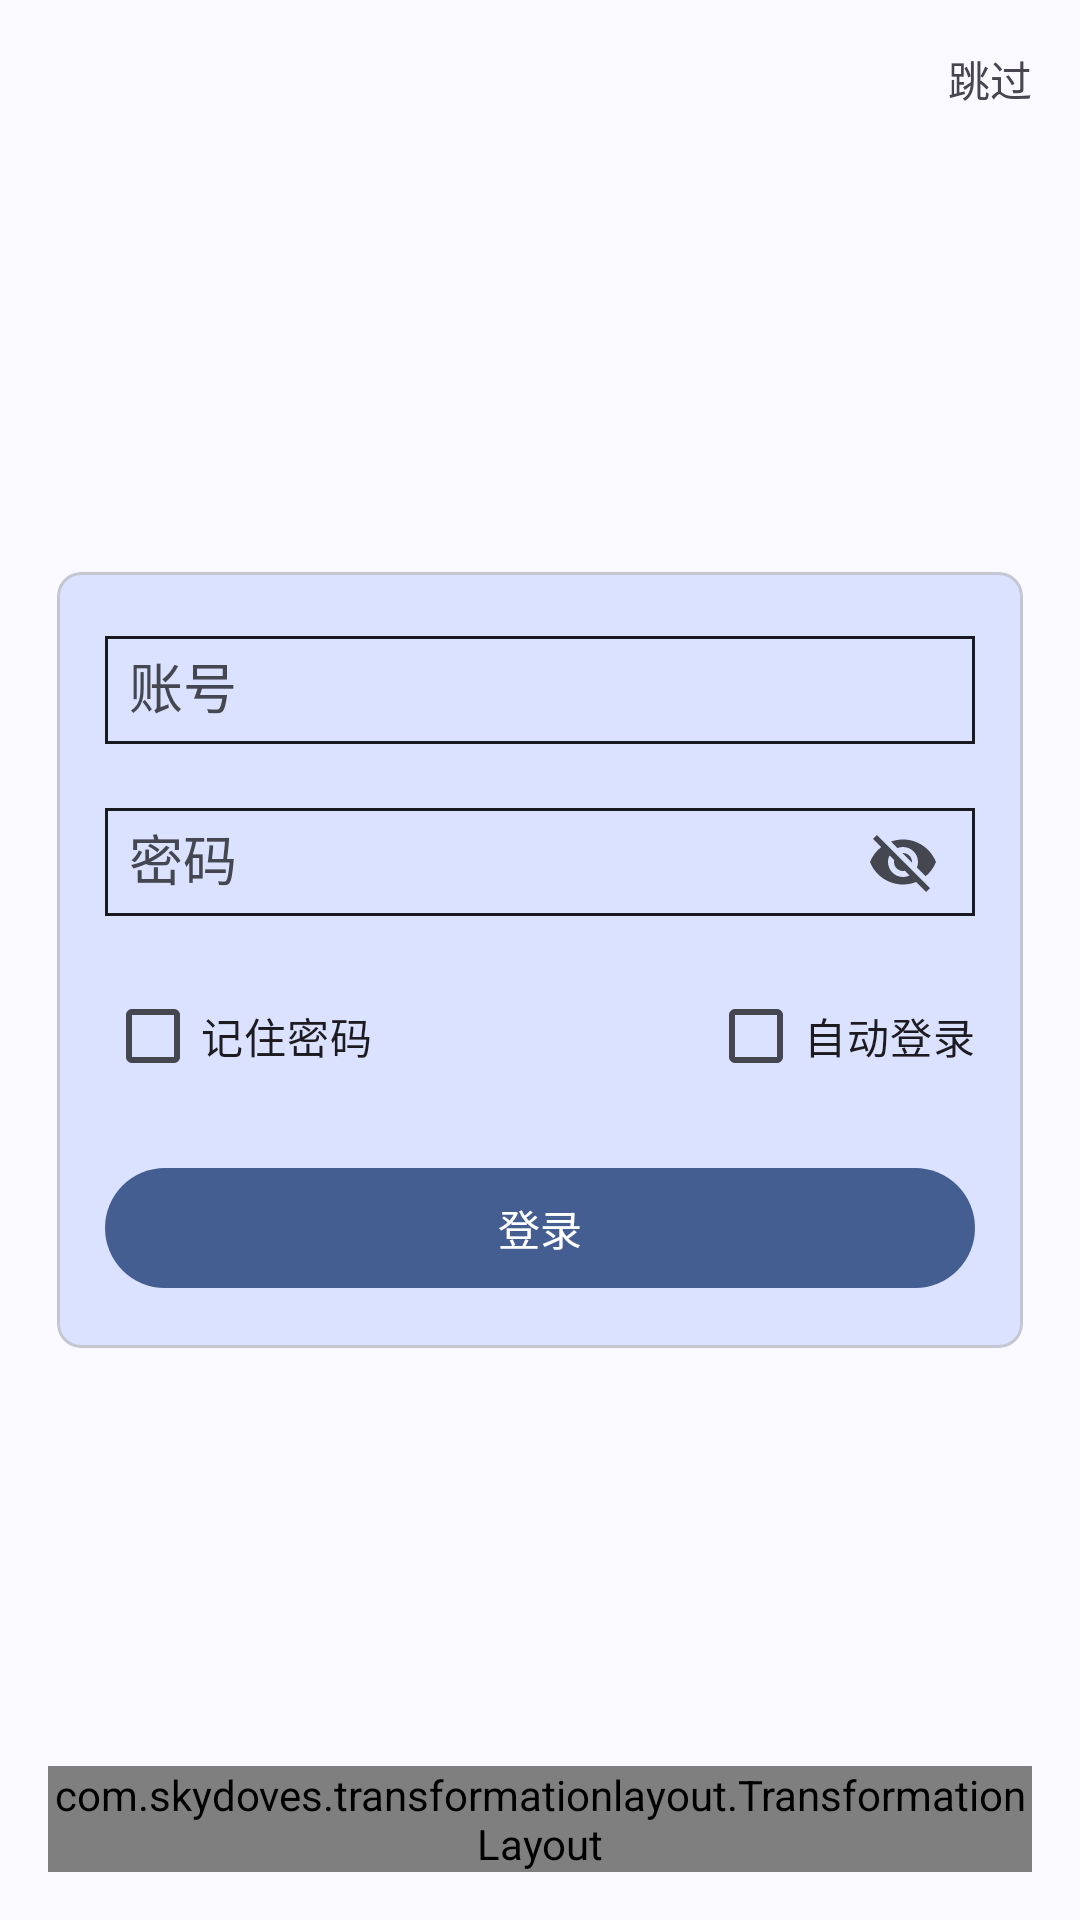

Produce the Android XML layout that renders to this screen, including the resource entries it uses.
<!-- AndroidManifest.xml: application theme AppTheme -->
<!-- res/layout/activity_login.xml -->
<?xml version="1.0" encoding="utf-8"?>
<FrameLayout xmlns:android="http://schemas.android.com/apk/res/android"
    xmlns:app="http://schemas.android.com/apk/res-auto"
    xmlns:tools="http://schemas.android.com/tools"
    android:layout_width="match_parent"
    android:layout_height="match_parent"
    android:background="?attr/backgroundColor"
    android:gravity="center"
    tools:context=".view.activity.LoginActivity">


    <FrameLayout
        android:layout_width="match_parent"
        android:layout_height="match_parent"
        android:padding="@dimen/padding_primary">

        <com.google.android.material.card.MaterialCardView
            android:layout_width="match_parent"
            android:layout_height="wrap_content"
            android:layout_gravity="center"
            android:layout_margin="3dp"
            android:backgroundTint="?attr/colorSecondaryContainer"
            app:cardCornerRadius="8dp">

            <androidx.appcompat.widget.LinearLayoutCompat
                android:layout_width="match_parent"
                android:layout_height="wrap_content"
                android:orientation="vertical"
                android:padding="@dimen/padding_primary">

                <com.google.android.material.textfield.TextInputLayout
                    android:layout_width="match_parent"
                    android:layout_height="wrap_content"
                    android:hint="账号">

                    <androidx.appcompat.widget.AppCompatAutoCompleteTextView
                        android:id="@+id/username"
                        style="@style/InputStyle" />
                </com.google.android.material.textfield.TextInputLayout>

                <com.google.android.material.textfield.TextInputLayout
                    android:layout_width="match_parent"
                    android:layout_height="wrap_content"
                    android:layout_marginTop="16dp"
                    android:hint="密码"
                    app:endIconMode="password_toggle">

                    <androidx.appcompat.widget.AppCompatAutoCompleteTextView
                        android:id="@+id/password"
                        style="@style/InputStyle" />
                </com.google.android.material.textfield.TextInputLayout>

                <FrameLayout
                    android:layout_width="match_parent"
                    android:layout_height="wrap_content"
                    android:layout_marginTop="@dimen/margin_primary"
                    android:orientation="horizontal">

                    <CheckBox
                        android:id="@+id/remember"
                        android:layout_width="wrap_content"
                        android:layout_height="wrap_content"
                        android:text="记住密码" />

                    <CheckBox
                        android:id="@+id/autoLogin"
                        android:layout_width="wrap_content"
                        android:layout_height="wrap_content"
                        android:layout_gravity="end"
                        android:text="自动登录" />
                </FrameLayout>

                <com.google.android.material.button.MaterialButton
                    android:id="@+id/login"
                    android:layout_width="match_parent"
                    android:layout_height="wrap_content"
                    android:layout_marginTop="@dimen/margin_primary"
                    android:text="登录" />
            </androidx.appcompat.widget.LinearLayoutCompat>
        </com.google.android.material.card.MaterialCardView>

        <TextView
            android:id="@+id/skip"
            android:layout_width="wrap_content"
            android:layout_height="wrap_content"
            android:layout_gravity="end"
            android:text="跳过" />

        <com.skydoves.transformationlayout.TransformationLayout
            android:id="@+id/transformationLayout"
            android:layout_width="wrap_content"
            android:layout_height="wrap_content"
            android:layout_gravity="end|bottom"
            app:transformation_duration="550"
            app:transformation_targetView="@id/registerView">

            <TextView
                android:id="@+id/toRegister"
                android:layout_width="wrap_content"
                android:layout_height="wrap_content"
                android:text="注册账号"
                android:textColor="?attr/colorPrimary" />
        </com.skydoves.transformationlayout.TransformationLayout>
    </FrameLayout>


    <FrameLayout
        android:id="@+id/registerView"
        android:layout_width="match_parent"
        android:layout_height="match_parent"
        android:background="?attr/backgroundColor"
        android:elevation="2dp"
        android:visibility="gone">

        <com.google.android.material.appbar.AppBarLayout
            android:layout_width="match_parent"
            android:layout_height="wrap_content"
            android:background="?attr/colorPrimaryContainer"
            android:fitsSystemWindows="true">

            <androidx.appcompat.widget.Toolbar
                android:id="@+id/toolbar"
                android:layout_width="match_parent"
                android:layout_height="wrap_content"
                android:gravity="center"
                app:navigationIcon="@drawable/baseline_arrow_back_ios_24"
                app:title="注册"
                app:titleTextColor="?attr/colorOnPrimaryContainer" />

        </com.google.android.material.appbar.AppBarLayout>

        <androidx.cardview.widget.CardView
            android:layout_width="match_parent"
            android:layout_height="wrap_content"
            android:layout_gravity="center"
            android:layout_margin="16dp"
            android:backgroundTint="?attr/colorSecondaryContainer"
            app:cardCornerRadius="8dp">

            <androidx.appcompat.widget.LinearLayoutCompat
                android:layout_width="match_parent"
                android:layout_height="wrap_content"
                android:orientation="vertical"
                android:padding="16dp">

                <EditText
                    android:id="@+id/registerUsername"
                    style="@style/InputStyle"
                    android:hint="账号" />

                <EditText
                    android:id="@+id/registerPassword"
                    style="@style/InputStyle"
                    android:layout_marginTop="@dimen/margin_primary"
                    android:hint="密码" />

                <EditText
                    android:id="@+id/confirm_password"
                    style="@style/InputStyle"
                    android:layout_marginTop="@dimen/margin_primary"
                    android:hint="确认密码" />

                <com.google.android.material.button.MaterialButton
                    android:id="@+id/register"
                    android:layout_width="match_parent"
                    android:layout_height="wrap_content"
                    android:layout_marginTop="@dimen/margin_primary"
                    android:text="注册" />
            </androidx.appcompat.widget.LinearLayoutCompat>
        </androidx.cardview.widget.CardView>
    </FrameLayout>
</FrameLayout>
<!-- resources referenced by this layout -->
<resources>
  <dimen name="margin_primary">16dp</dimen>
  <dimen name="padding_primary">16dp</dimen>
  <style name="InputStyle">
          <item name="android:layout_height">@dimen/input_height</item>
          <item name="android:layout_width">match_parent</item>
          <item name="android:background">@drawable/shape_input_frame</item>
          <item name="android:paddingLeft">@dimen/padding_secondary</item>
      </style>
  <dimen name="input_height">36dp</dimen>
  <!-- drawable shape_input_frame (drawable) -->
  <?xml version="1.0" encoding="utf-8"?>
  <shape xmlns:android="http://schemas.android.com/apk/res/android">
      <stroke android:color="?attr/colorOnSurface" android:width="1dp"/>
      <corners android:radius="@dimen/corner_radius_secondary"/>
  </shape>
  <dimen name="padding_secondary">8dp</dimen>
  <style name="Base.Theme.Demo" parent="Theme.Material3.DayNight.NoActionBar">
          
          
      </style>
  <color name="md_theme_primary">#445E91</color>
  <color name="md_theme_onPrimary">#FFFFFF</color>
  <color name="md_theme_primaryContainer">#D8E2FF</color>
  <color name="md_theme_onPrimaryContainer">#001A41</color>
  <color name="md_theme_secondary">#485D92</color>
  <color name="md_theme_onSecondary">#FFFFFF</color>
  <color name="md_theme_secondaryContainer">#DAE2FF</color>
  <color name="md_theme_onSecondaryContainer">#001946</color>
  <color name="md_theme_tertiary">#465D91</color>
  <color name="md_theme_onTertiary">#FFFFFF</color>
  <color name="md_theme_tertiaryContainer">#D9E2FF</color>
  <color name="md_theme_onTertiaryContainer">#001944</color>
  <color name="md_theme_error">#BA1A1A</color>
  <color name="md_theme_onError">#FFFFFF</color>
  <color name="md_theme_errorContainer">#FFDAD6</color>
  <color name="md_theme_onErrorContainer">#410002</color>
  <color name="md_theme_background">#F9F9FF</color>
  <color name="md_theme_onBackground">#1A1B20</color>
  <color name="md_theme_surface">#F9F9FF</color>
  <color name="md_theme_onSurface">#1A1B20</color>
  <color name="md_theme_surfaceVariant">#E1E2EC</color>
  <color name="md_theme_onSurfaceVariant">#44474F</color>
  <color name="md_theme_outline">#75777F</color>
  <color name="md_theme_outlineVariant">#C4C6D0</color>
  <color name="md_theme_inverseSurface">#2F3036</color>
  <color name="md_theme_inverseOnSurface">#F0F0F7</color>
  <color name="md_theme_inversePrimary">#ADC6FF</color>
  <color name="md_theme_primaryFixed">#D8E2FF</color>
  <color name="md_theme_onPrimaryFixed">#001A41</color>
  <color name="md_theme_primaryFixedDim">#ADC6FF</color>
  <color name="md_theme_onPrimaryFixedVariant">#2B4678</color>
  <color name="md_theme_secondaryFixed">#DAE2FF</color>
  <color name="md_theme_onSecondaryFixed">#001946</color>
  <color name="md_theme_secondaryFixedDim">#B1C5FF</color>
  <color name="md_theme_onSecondaryFixedVariant">#2F4578</color>
  <color name="md_theme_tertiaryFixed">#D9E2FF</color>
  <color name="md_theme_onTertiaryFixed">#001944</color>
  <color name="md_theme_tertiaryFixedDim">#AFC6FF</color>
  <color name="md_theme_onTertiaryFixedVariant">#2D4678</color>
  <color name="md_theme_surfaceDim">#D9D9E0</color>
  <color name="md_theme_surfaceBright">#F9F9FF</color>
  <color name="md_theme_surfaceContainerLowest">#FFFFFF</color>
  <color name="md_theme_surfaceContainerLow">#F3F3FA</color>
  <color name="md_theme_surfaceContainer">#EEEDF4</color>
  <color name="md_theme_surfaceContainerHigh">#E8E7EE</color>
  <color name="md_theme_surfaceContainerHighest">#E2E2E9</color>
</resources>
